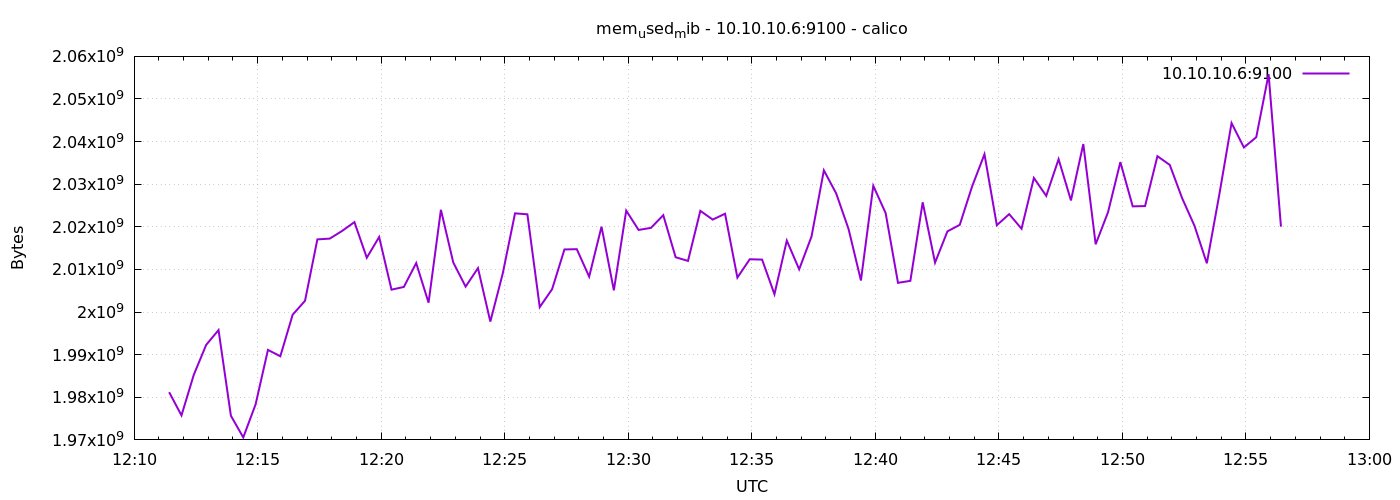

The table this chart was drawn from, first rows:
1778587885	1981198336
1778587915	1975750656
1778587945	1985314816
1778587975	1992306688
1778588005	1995776000
1778588035	1975668736
1778588065	1970577408
1778588095	1978343424
1778588125	1991118848
1778588155	1989623808
1778588185	1999380480
1778588215	2002644992
1778588245	2017054720
1778588275	2017234944
1778588305	2019033088
1778588335	2021105664
1778588365	2012749824
1778588395	2017611776
1778588425	2005254144
1778588455	2005897216
1778588485	2011496448
1778588515	2002198528
1778588545	2023997440
1778588575	2011635712
1778588605	2005970944
1778588635	2010312704
1778588665	1997766656
1778588695	2008985600
1778588725	2023165952
1778588755	2022936576
1778588785	2001166336
1778588815	2005364736
1778588845	2014695424
1778588875	2014756864
1778588905	2008305664
1778588935	2020036608
1778588965	2005098496
1778588995	2023804928
1778589025	2019274752
1778589055	2019749888
1778589085	2022735872
1778589115	2012868608
1778589145	2012000256
1778589175	2023751680
1778589205	2021699584
1778589235	2023075840
1778589265	2008092672
1778589295	2012389376
1778589325	2012311552
1778589355	2004185088
1778589385	2016772096
1778589415	2010038272
1778589445	2017726464
1778589475	2033254400
1778589505	2027819008
1778589535	2019471360
1778589565	2007408640
1778589595	2029629440
1778589625	2023219200
1778589655	2006859776
1778589685	2007326720
... 30 more rows
